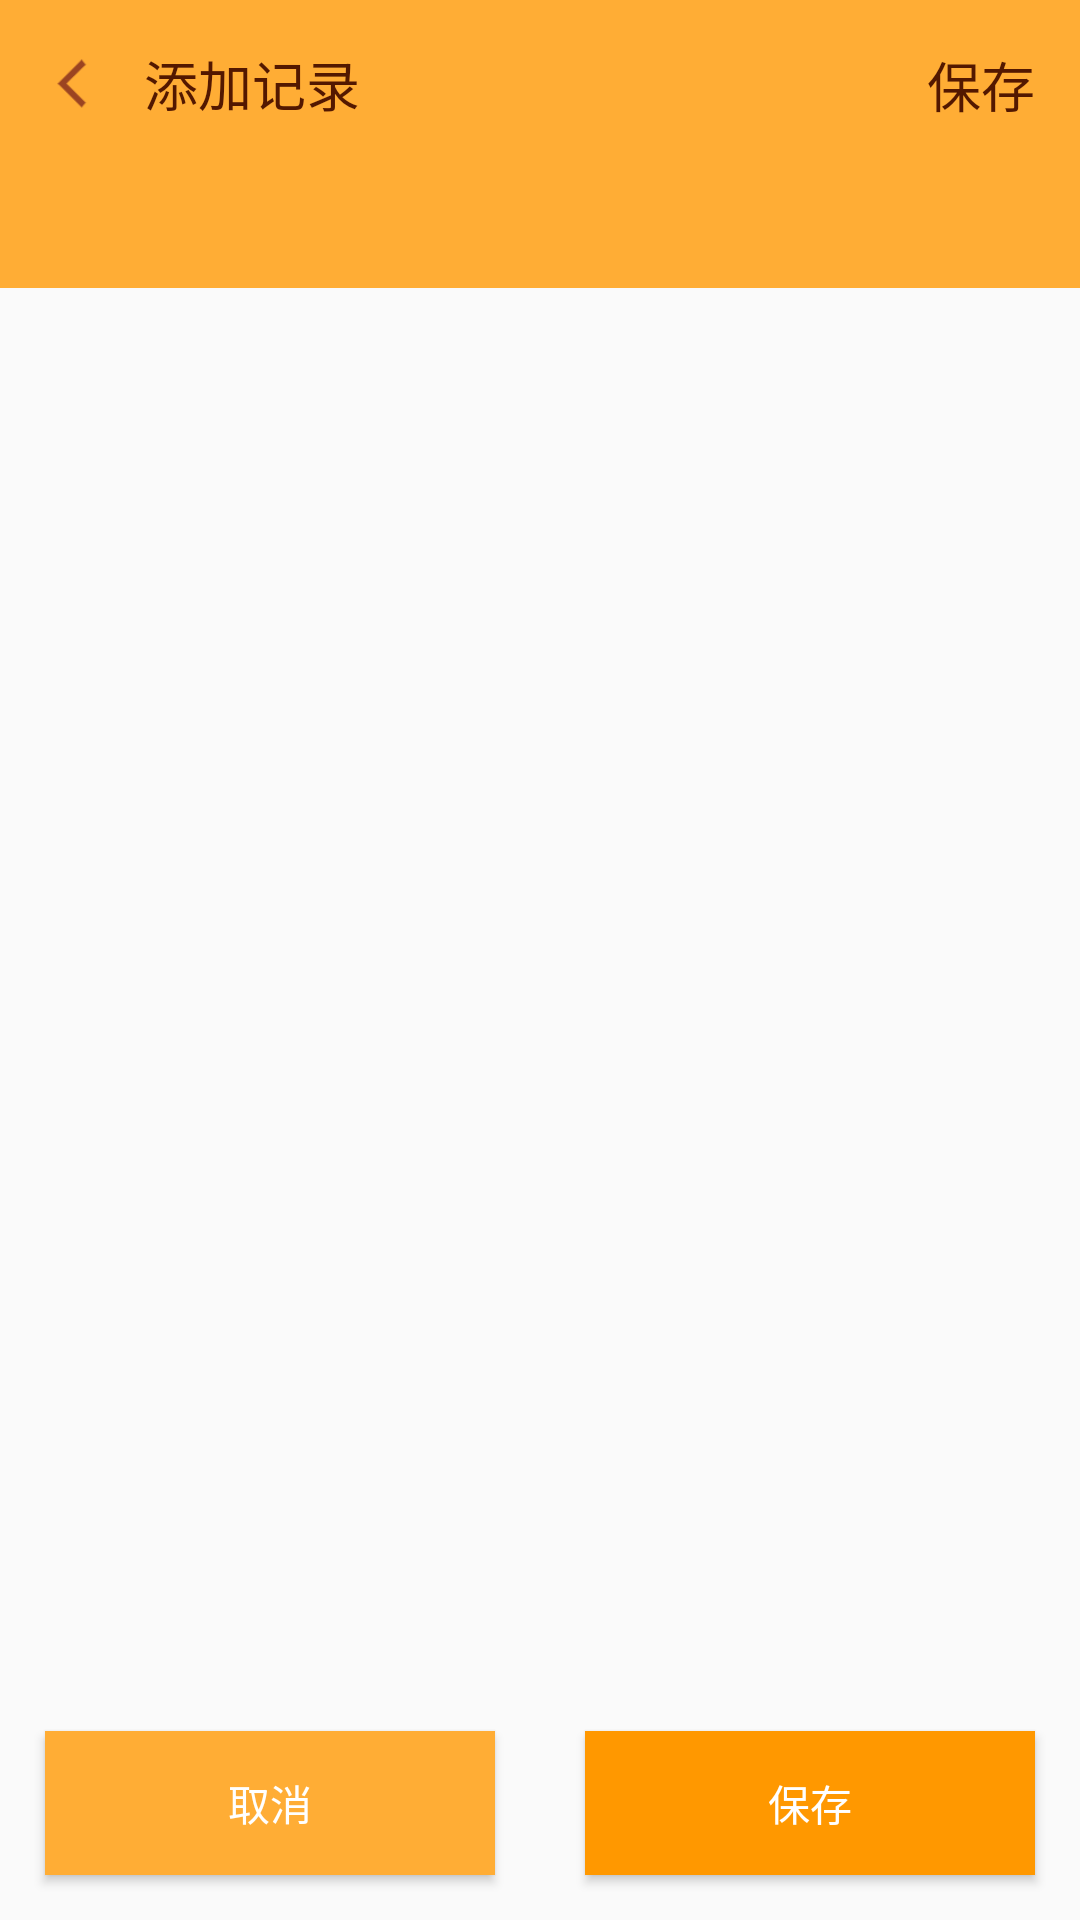

Layout XML and referenced resources for this Android screen:
<!-- AndroidManifest.xml: application theme AppTheme -->
<!-- res/layout/activity_record.xml -->
<?xml version="1.0" encoding="utf-8"?>
<LinearLayout xmlns:android="http://schemas.android.com/apk/res/android"
    xmlns:app="http://schemas.android.com/apk/res-auto"
    xmlns:tools="http://schemas.android.com/tools"
    android:layout_width="match_parent"
    android:layout_height="match_parent"
    android:orientation="vertical"
    tools:context="com.hdu.easyaccount.RecordActivity">

    <android.support.v7.widget.Toolbar
        android:id="@+id/toolbar_month"
        android:layout_width="match_parent"
        android:layout_height="?attr/actionBarSize"
        android:background="?attr/colorPrimary"
        android:theme="@style/ThemeOverlay.AppCompat.Dark"
        app:contentInsetStart="0dp">

        <ImageView
            android:id="@+id/back_img_month"
            android:layout_width="18dp"
            android:layout_height="18dp"
            android:layout_margin="15dp"
            android:clickable="true"
            android:foreground="?attr/selectableItemBackground"
            android:src="@drawable/ic_back_brown" />

        <RelativeLayout
            android:layout_width="match_parent"
            android:layout_height="wrap_content">

            <TextView
                android:layout_width="wrap_content"
                android:layout_height="wrap_content"
                android:layout_centerVertical="true"
                android:text="添加记录"
                android:textColor="@color/colorBrown"
                android:textSize="18sp" />

            <TextView
                android:id="@+id/save_text_record"
                android:layout_width="wrap_content"
                android:layout_height="wrap_content"
                android:layout_alignParentEnd="true"
                android:layout_alignParentRight="true"
                android:layout_centerVertical="true"
                android:layout_margin="15dp"
                android:clickable="true"
                android:foreground="?attr/selectableItemBackground"
                android:text="保存"
                android:textColor="@color/colorBrown"
                android:textSize="18sp" />
        </RelativeLayout>
    </android.support.v7.widget.Toolbar>

    <android.support.design.widget.TabLayout
        android:id="@+id/tab_layout_record"
        android:layout_width="match_parent"
        android:layout_height="40dp"
        android:background="?attr/colorPrimary"
        app:tabIndicatorColor="#fff"
        app:tabMode="fixed"
        app:tabSelectedTextColor="@color/colorBrown"
        app:tabTextColor="@color/colorBrownLight">

    </android.support.design.widget.TabLayout>

    <android.support.v4.view.ViewPager
        android:id="@+id/view_pager_record"
        android:layout_width="match_parent"
        android:layout_height="0dp"
        android:layout_weight="1" />

    <LinearLayout
        android:layout_width="match_parent"
        android:layout_height="wrap_content">

        <Button
            android:id="@+id/cancel_record"
            android:layout_width="0dp"
            android:layout_height="wrap_content"
            android:layout_margin="15dp"
            android:layout_weight="1"
            android:background="?attr/colorPrimary"
            android:text="取消"
            android:textColor="#fff" />

        <Button
            android:id="@+id/save_record"
            android:layout_width="0dp"
            android:layout_height="wrap_content"
            android:layout_margin="15dp"
            android:layout_weight="1"
            android:background="?attr/colorPrimaryDark"
            android:text="保存"
            android:textColor="#fff" />

    </LinearLayout>
</LinearLayout>
<!-- resources referenced by this layout -->
<resources>
  <color name="colorBrown">#531800</color>
  <color name="colorBrownLight">#763822</color>
  <!-- drawable ic_back_brown: png bitmap (drawable-xxhdpi, 18501 bytes) -->
  <style name="AppTheme" parent="Theme.AppCompat.Light.NoActionBar">
          
          <item name="colorPrimary">@color/colorPrimary</item>
          <item name="colorPrimaryDark">@color/colorPrimaryDark</item>
          <item name="colorAccent">@color/colorAccent</item>
      </style>
  <color name="colorPrimary">#ffad35</color>
  <color name="colorPrimaryDark">#FF9800</color>
  <color name="colorAccent">#FFAB40</color>
</resources>
